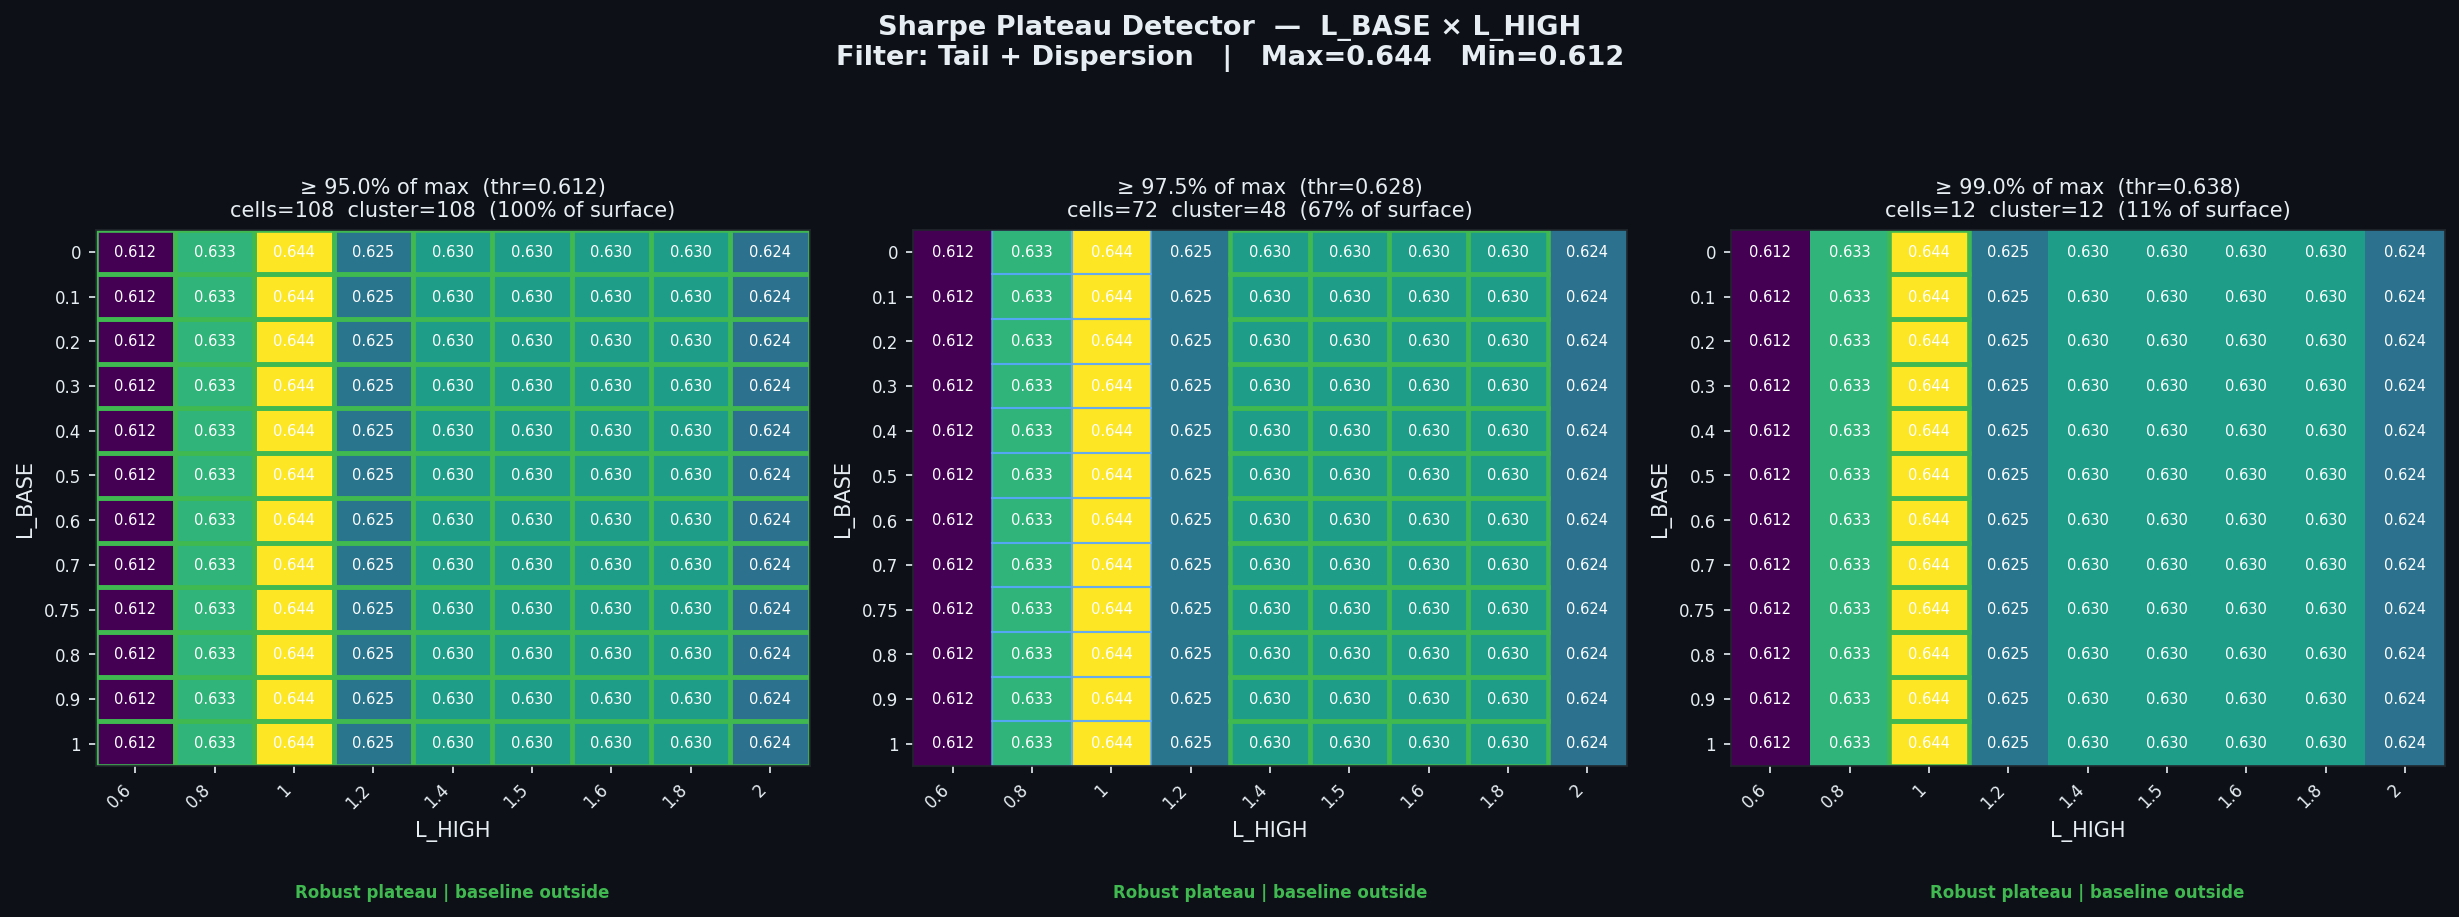

Source data for this figure (header and first rows):
threshold_pct, threshold_sharpe, cells_above_threshold, pct_of_surface, largest_cluster_cells, baseline_in_cluster, verdict
0.95, 0.6122, 108, 100.0, 108, False, Robust plateau | baseline outside
0.975, 0.6283, 72, 66.67, 48, False, Robust plateau | baseline outside
0.99, 0.638, 12, 11.11, 12, False, Robust plateau | baseline outside
